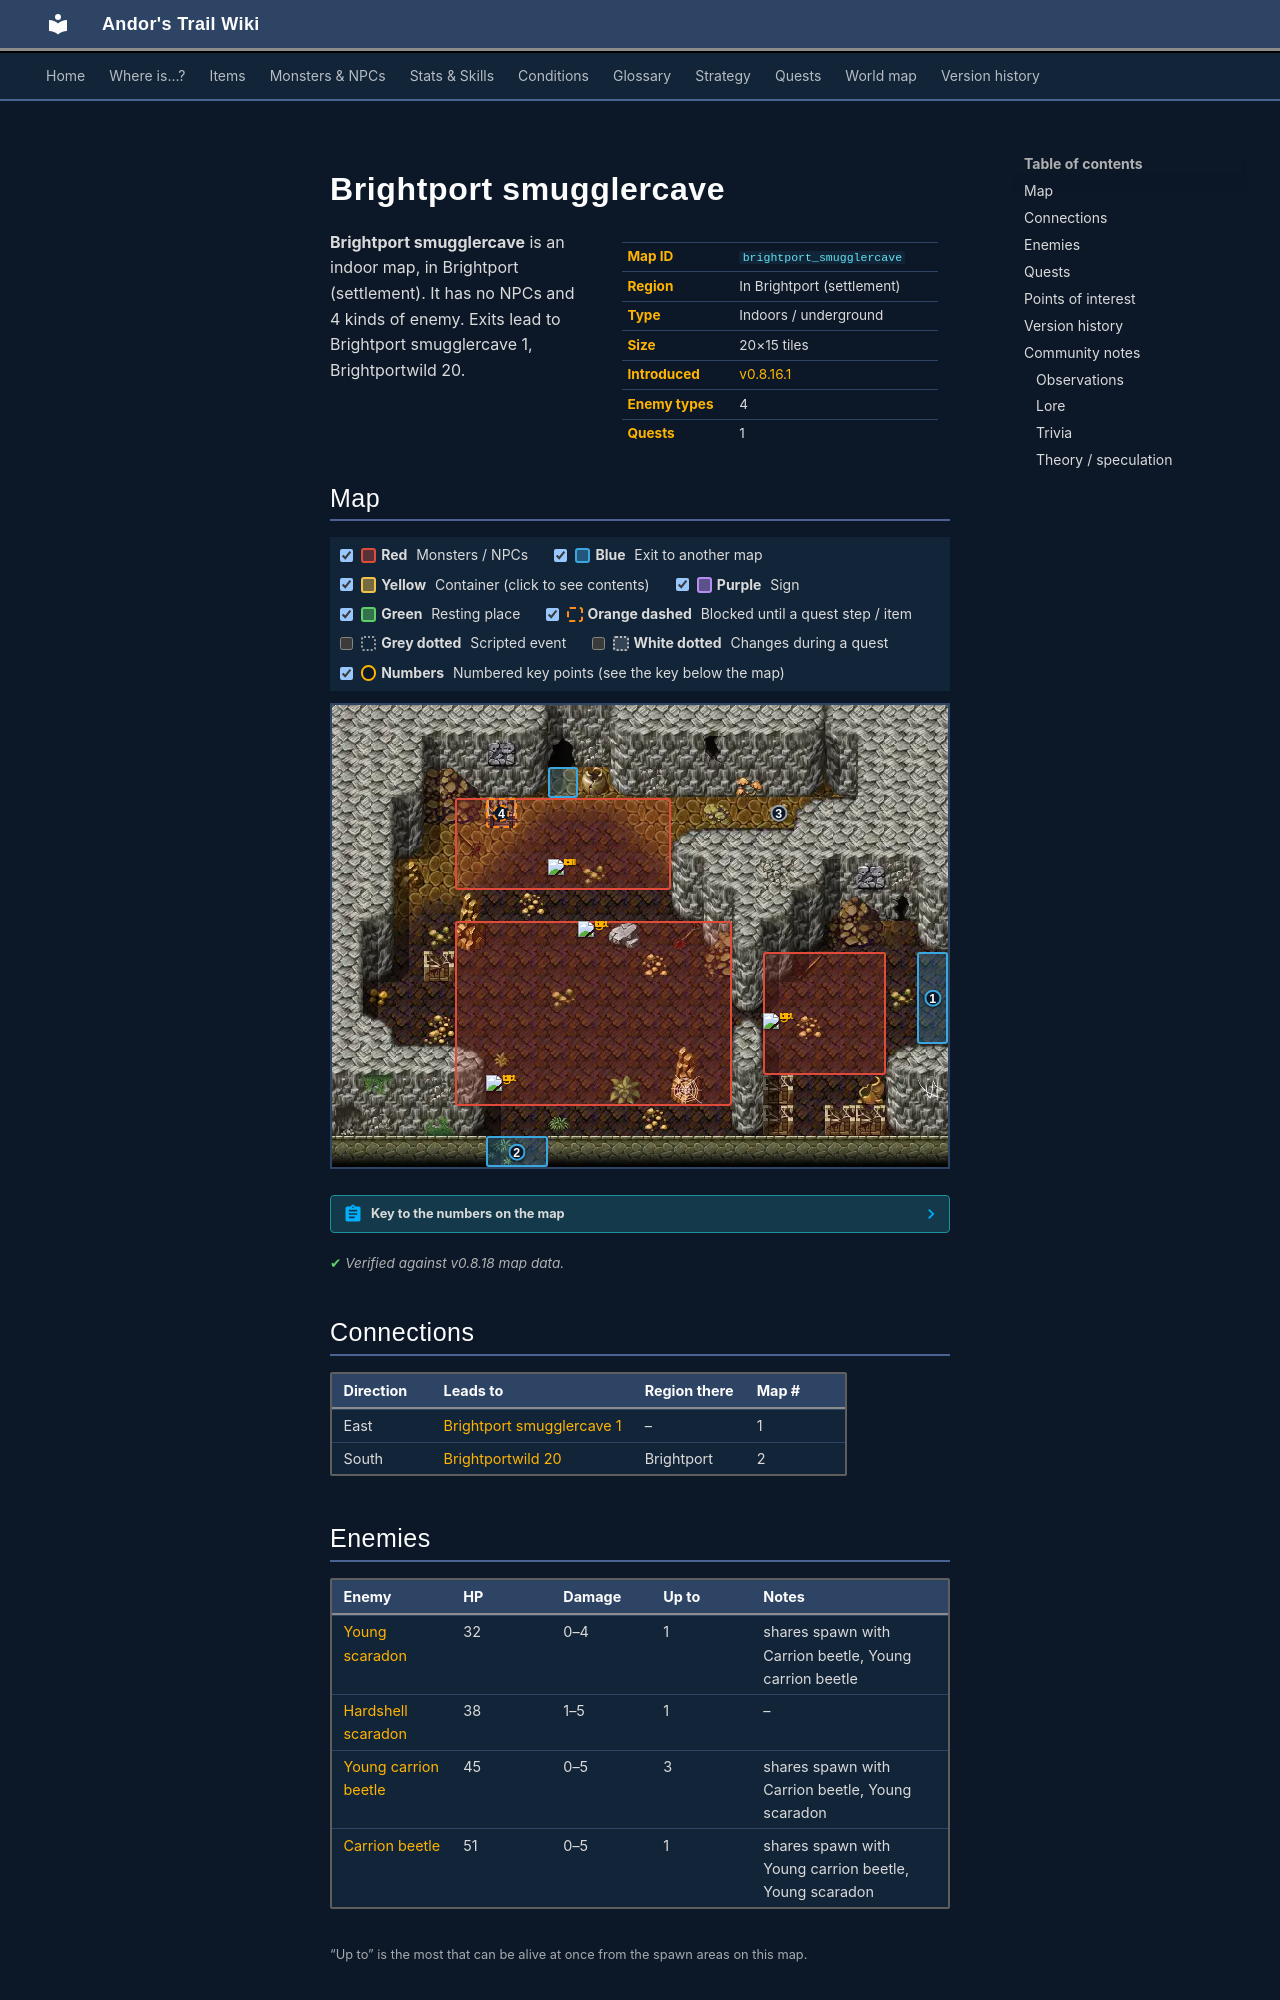

repository: asdfghjkl628/Andor-s-Trail-Wikiiii · page: maps/brightport_smugglercave/index.html · generator: mkdocs

---
description: "Brightport smugglercave is an indoor location in Andor's Trail, in Brightport (settlement). Enemies: Young scaradon, Hardshell scaradon, Young carrion beetle, Carrion beetle. Exits to Brightport smugglercave 1, Brightportwild 20."
---

# Brightport smugglercave

<div class="infobox" markdown>

| | |
|---|---|
| **Map ID** | `brightport_smugglercave` |
| **Region** | In Brightport (settlement) |
| **Type** | Indoors / underground |
| **Size** | 20×15 tiles |
| **Introduced** | [v0.8.16.1](../versions/0.8.16.1.md) |
| **Enemy types** | 4 |
| **Quests** | 1 |

</div>

**Brightport smugglercave** is an indoor map, in Brightport (settlement). It has no NPCs and 4 kinds of enemy. Exits lead to Brightport smugglercave 1, Brightportwild 20.

## Map

<div class="map-legend" markdown="0"><label class="lg"><input type="checkbox" data-t="spawn" checked><span class="sw sw-spawn"></span><b>Red</b>&nbsp;Monsters / NPCs</label><label class="lg"><input type="checkbox" data-t="mapchange" checked><span class="sw sw-mapchange"></span><b>Blue</b>&nbsp;Exit to another map</label><label class="lg"><input type="checkbox" data-t="container" checked><span class="sw sw-container"></span><b>Yellow</b>&nbsp;Container (click to see contents)</label><label class="lg"><input type="checkbox" data-t="sign" checked><span class="sw sw-sign"></span><b>Purple</b>&nbsp;Sign</label><label class="lg"><input type="checkbox" data-t="rest" checked><span class="sw sw-rest"></span><b>Green</b>&nbsp;Resting place</label><label class="lg"><input type="checkbox" data-t="key" checked><span class="sw sw-key"></span><b>Orange dashed</b>&nbsp;Blocked until a quest step / item</label><label class="lg"><input type="checkbox" data-t="script"><span class="sw sw-script"></span><b>Grey dotted</b>&nbsp;Scripted event</label><label class="lg"><input type="checkbox" data-t="replace"><span class="sw sw-replace"></span><b>White dotted</b>&nbsp;Changes during a quest</label><label class="lg"><input type="checkbox" data-t="pin" checked><span class="sw sw-pin"></span><b>Numbers</b>&nbsp;Numbered key points (see the key below the map)</label></div>

<div class="map-wrap hide-script hide-replace" markdown="0"><img src="../../assets/maps/brightport_smugglercave.webp" alt="Map of Brightport smugglercave" width="640" height="480" loading="lazy"><a id="place-entrance" class="mo mo-mapchange" href="../brightportwild20/#place-cave" title="Exit to Brightportwild 20" style="left:25.000%;top:93.333%;width:10.000%;height:6.667%"></a><a id="place-east" class="mo mo-mapchange" href="../brightport_smugglercave1/#place-west" title="Exit to Brightport smugglercave 1" style="left:95.000%;top:53.333%;width:5.000%;height:20.000%"></a><span id="place-hole" class="mo mo-mapchange" title="Hole" style="left:35.000%;top:13.333%;width:5.000%;height:6.667%"></span><a class="mo mo-script" href="../../quests/brightport_nondisplay/#stage-40" title="Scripted event: advances the quest: hidden story flag “brightport_nondisplay” to stage 40 (“cate stash”)" style="left:70.000%;top:20.000%;width:5.000%;height:6.667%"></a><span class="mo mo-spawn" title="Spawns: Carrion beetle, Young carrion beetle, Young scaradon" style="left:70.000%;top:53.333%;width:20.000%;height:26.667%"></span><span class="mo mo-spawn" title="Spawns: Young carrion beetle" style="left:20.000%;top:46.667%;width:45.000%;height:40.000%"></span><span class="mo mo-spawn" title="Spawns: Hardshell scaradon" style="left:20.000%;top:20.000%;width:35.000%;height:20.000%"></span><a class="mo mo-key" href="../../quests/andor/#stage-1" title="Closed off once you reach this point in the quest: Search for Andor (stage 1: “My father Mikhail says that Andor has not been home since yesterday. I should go look for him in the village.”)" style="left:25.000%;top:20.000%;width:5.000%;height:6.667%"></a><a class="mob" href="../../monsters/cbeetle_1/" title="Young carrion beetle" style="left:70.000%;top:66.667%;width:5.000%;height:6.667%"><img src="../../assets/icons/monsters/monsters_rltiles2_63.png" alt="Young carrion beetle"></a><a class="mob" href="../../monsters/cbeetle_1/" title="Young carrion beetle" style="left:40.000%;top:46.667%;width:5.000%;height:6.667%"><img src="../../assets/icons/monsters/monsters_rltiles2_63.png" alt="Young carrion beetle"></a><a class="mob" href="../../monsters/cbeetle_1/" title="Young carrion beetle" style="left:25.000%;top:80.000%;width:5.000%;height:6.667%"><img src="../../assets/icons/monsters/monsters_rltiles2_63.png" alt="Young carrion beetle"></a><a class="mob" href="../../monsters/scaradon_5/" title="Hardshell scaradon" style="left:35.000%;top:33.333%;width:5.000%;height:6.667%"><img src="../../assets/icons/monsters/monsters_rltiles1_97.png" alt="Hardshell scaradon"></a><a class="pin pin-exit" href="#key-1" style="left:97.500%;top:63.333%" title="Exit (east): to [Brightport smugglercave 1](brightport_smugglercave1.md)">1</a><a class="pin pin-exit" href="#key-2" style="left:30.000%;top:96.667%" title="Exit (south): to [Brightportwild 20](brightportwild20.md)">2</a><a class="pin pin-script" href="#key-3" style="left:72.500%;top:23.333%" title="Quest trigger: Scripted event: advances the quest: hidden story flag “brightport_nondisplay” to stage 40 (“cate stash”)">3</a><a class="pin pin-key" href="#key-4" style="left:27.500%;top:23.333%" title="Blocked passage: Closed off once you reach this point in the quest: Search for Andor (stage 1: “My father Mikhail says that Andor has not been home since yesterday. I should go look for him in the village.”)">4</a></div>

??? abstract "Key to the numbers on the map"

    | # | What | Details |
    |---|---|---|
    | <span id="key-1"></span>1 | Exit (east) | to [Brightport smugglercave 1](brightport_smugglercave1.md) |
    | <span id="key-2"></span>2 | Exit (south) | to [Brightportwild 20](brightportwild20.md) |
    | <span id="key-3"></span>3 | Quest trigger | Scripted event: advances the quest: hidden story flag “brightport_nondisplay” to stage 40 (“cate stash”) |
    | <span id="key-4"></span>4 | Blocked passage | Closed off once you reach this point in the quest: Search for Andor (stage 1: “My father Mikhail says that Andor has not been home since yesterday. I should go look for him in the village.”) |


<p class="verified">Verified against v0.8.18 map data.</p>

## Connections

| Direction | Leads to | Region there | Map # |
|---|---|---|---|
| East | [Brightport smugglercave 1](brightport_smugglercave1.md) | – | 1 |
| South | [Brightportwild 20](brightportwild20.md) | Brightport | 2 |
